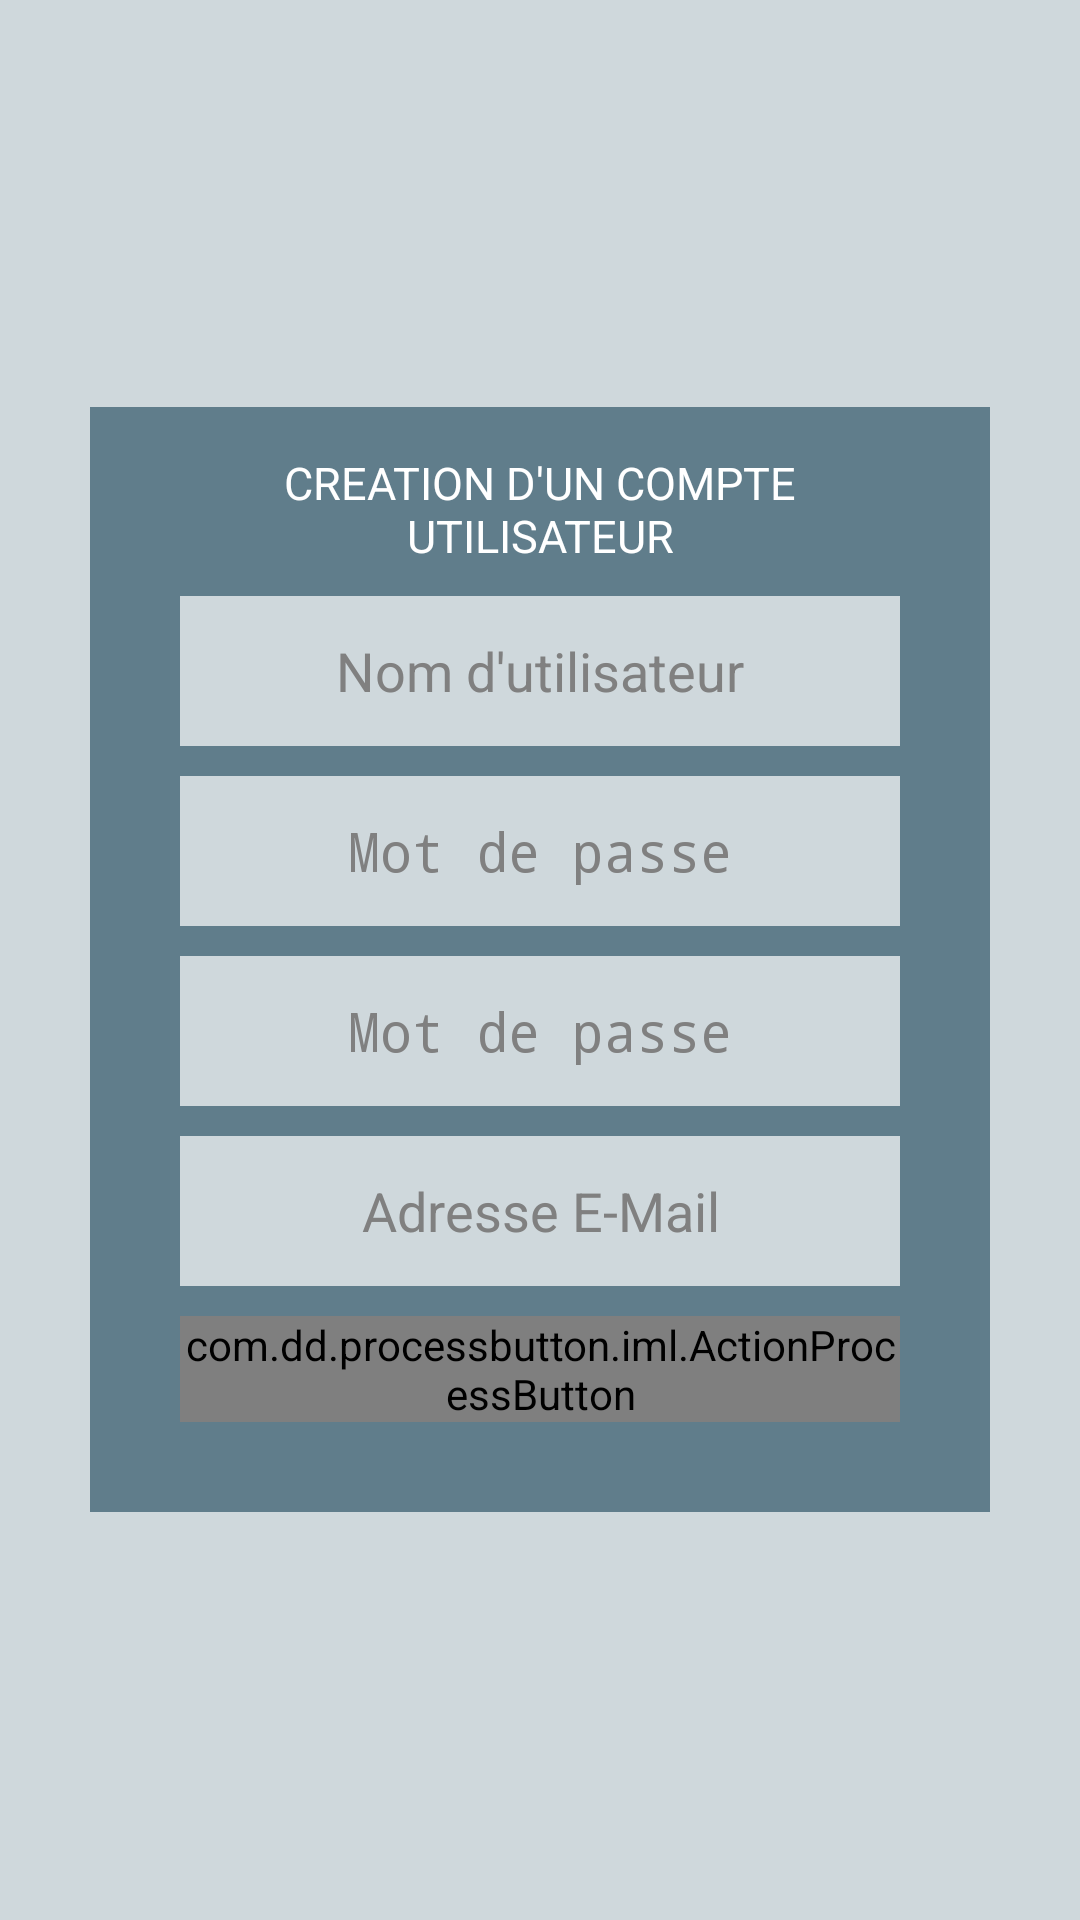

Write the Android layout XML for this screen, with the resource values it uses.
<!-- AndroidManifest.xml: application theme AppTheme -->
<!-- res/layout/fragment_register.xml -->
<?xml version="1.0" encoding="utf-8"?>
<RelativeLayout
    xmlns:android="http://schemas.android.com/apk/res/android"
                xmlns:custom="http://schemas.android.com/apk/res-auto"
                android:orientation="vertical"
                android:id="@+id/content"
                android:layout_width="match_parent"
                android:layout_height="match_parent"
                android:background="@color/primary_light">

    <RelativeLayout
        android:id="@+id/form"
        android:layout_width="wrap_content"
        android:layout_height="wrap_content"
        android:background="@color/primary"
        android:layout_centerVertical="true"
        android:layout_alignParentRight="true"
        android:layout_alignParentLeft="true"
        android:layout_marginRight="30dp"
        android:layout_marginLeft="30dp"
        android:paddingTop="15dp"
        android:paddingBottom="30dp"
        android:paddingLeft="30dp"
        android:paddingRight="30dp"
        >

        <TextView
            android:id="@+id/description"
            android:layout_width="wrap_content"
            android:layout_height="wrap_content"
            android:gravity="center"
            android:textColor="#FFFFFF"
            android:textSize="15sp"
            android:text="@string/register_form_title"
            />

        <EditText
            android:id="@+id/username"
            android:layout_width="match_parent"
            android:layout_height="50dp"
            android:background="@color/primary_light"
            android:hint="@string/username"
            android:textColor="@color/primary_text"
            android:singleLine="true"
            android:gravity="center"
            android:layout_marginTop="10dp"
            android:layout_below="@+id/description"
            android:inputType="text"/>

        <EditText
            android:id="@+id/password"
            android:layout_width="match_parent"
            android:layout_height="50dp"
            android:background="@color/primary_light"
            android:hint="@string/password"
            android:singleLine="true"
            android:gravity="center"
            android:layout_marginTop="10dp"
            android:textColor="@color/primary_text"
            android:layout_below="@+id/username"
            android:inputType="textPassword"/>

        <EditText
            android:id="@+id/password_retype"
            android:layout_width="match_parent"
            android:layout_height="50dp"
            android:background="@color/primary_light"
            android:hint="@string/password"
            android:singleLine="true"
            android:gravity="center"
            android:layout_marginTop="10dp"
            android:textColor="@color/primary_text"
            android:textAlignment="center"
            android:layout_below="@+id/password"
            android:inputType="textPassword"/>

        <EditText
            android:id="@+id/email"
            android:layout_width="match_parent"
            android:layout_height="50dp"
            android:background="@color/primary_light"
            android:hint="@string/email"
            android:singleLine="true"
            android:gravity="center"
            android:layout_marginTop="10dp"
            android:textColor="@color/primary_text"
            android:layout_below="@+id/password_retype"
            android:inputType="textEmailAddress"/>

        <com.dd.processbutton.iml.ActionProcessButton
            android:id="@+id/btn_register"
            android:layout_width="match_parent"
            android:layout_height="wrap_content"
            android:text="@string/register"
            android:textColor="@android:color/white"
            android:layout_marginTop="10dp"
            android:layout_below="@+id/email"
            custom:pb_colorNormal="@color/strong_accent"
            custom:pb_colorPressed="@android:color/holo_blue_dark" />
    </RelativeLayout>
</RelativeLayout>
<!-- resources referenced by this layout -->
<resources>
  <color name="primary">#607D8B</color>
  <color name="primary_light">#CFD8DC</color>
  <color name="primary_text">#212121</color>
  <color name="strong_accent">#448AFF</color>
  <string name="email">Adresse E-Mail</string>
  <string name="password">Mot de passe</string>
  <string name="register">Inscription</string>
  <string name="register_form_title">CREATION D\'UN COMPTE UTILISATEUR</string>
  <string name="username">Nom d\'utilisateur</string>
  <style name="AppTheme" parent="android:Theme.Holo.Light.DarkActionBar">
          <item name="android:actionBarStyle">@style/ActionBar</item>
      </style>
  <style name="ActionBar" parent="android:Widget.ActionBar">
          <item name="android:background">@color/primary</item>
          <item name="android:icon">@drawable/ic_launcher</item>
          <item name="android:titleTextStyle">@style/ActionBar.TitleText</item>
      </style>
  <!-- drawable ic_launcher: png bitmap (drawable-hdpi, 5870 bytes) -->
  <style name="ActionBar.TitleText" parent="android:TextAppearance.Holo.Widget.ActionBar.Title">
          <item name="android:textColor">@android:color/white</item>
          <item name="android:textSize">18sp</item>
      </style>
</resources>
